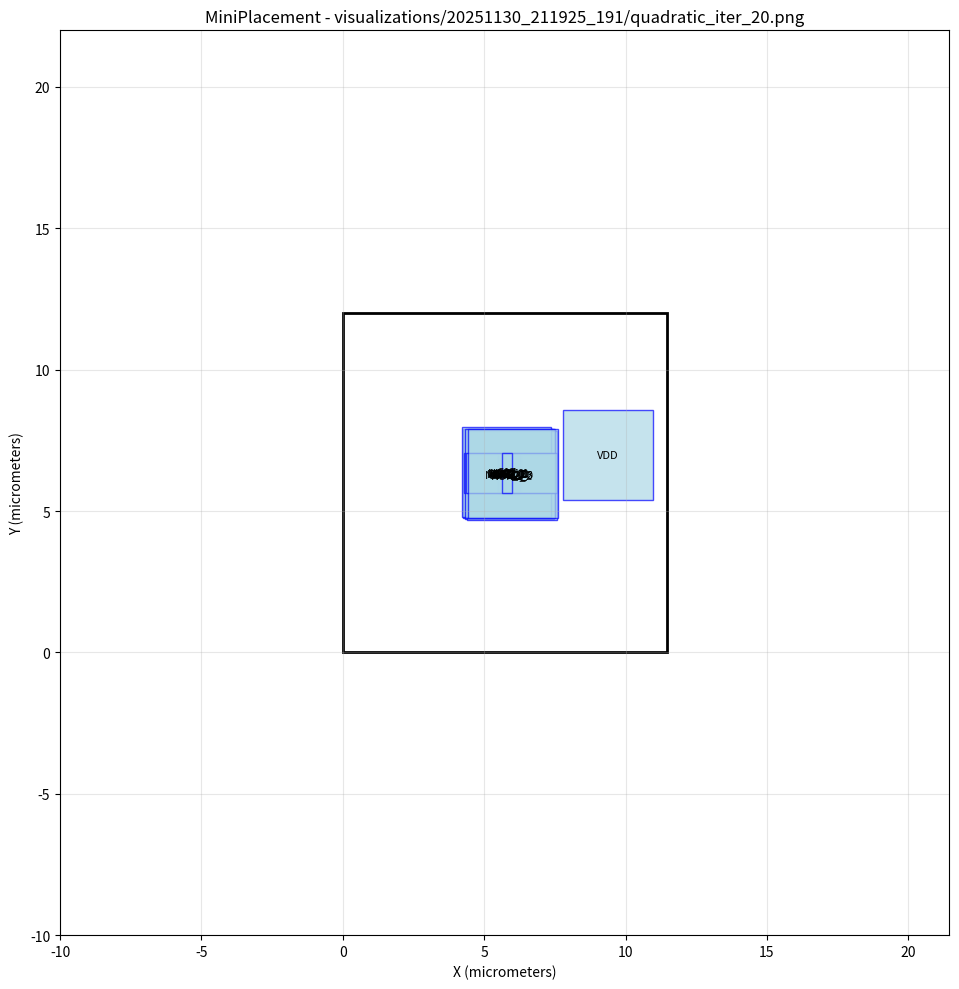

Python code for this plot: (Note: this script raises an exception after producing the figure.)
#!/usr/bin/env python3
import matplotlib.pyplot as plt
import matplotlib.patches as patches

# Create figure and axis
fig, ax = plt.subplots(1, 1, figsize=(12, 10))

# Draw core area boundary
core_rect = patches.Rectangle((0, 0), 11.4525, 12, linewidth=2, edgecolor='black', facecolor='none')
ax.add_patch(core_rect)

# Draw cells
cell_colors = []
# Cell: NOR2_3
cell_rect = patches.Rectangle((5.7395, 5.61978), 0.57, 1.4, linewidth=1, edgecolor='blue', facecolor='lightblue', alpha=0.7)
ax.add_patch(cell_rect)
ax.text(6.0245, 6.31978, 'NOR2_3', ha='center', va='center', fontsize=8)

# Cell: NOR2_2
cell_rect = patches.Rectangle((5.67709, 5.57851), 0.57, 1.4, linewidth=1, edgecolor='blue', facecolor='lightblue', alpha=0.7)
ax.add_patch(cell_rect)
ax.text(5.96209, 6.27851, 'NOR2_2', ha='center', va='center', fontsize=8)

# Cell: NOR2_1
cell_rect = patches.Rectangle((5.57488, 5.66112), 0.57, 1.4, linewidth=1, edgecolor='blue', facecolor='lightblue', alpha=0.7)
ax.add_patch(cell_rect)
ax.text(5.85988, 6.36112, 'NOR2_1', ha='center', va='center', fontsize=8)

# Cell: NOR2_0
cell_rect = patches.Rectangle((5.54889, 5.64681), 0.57, 1.4, linewidth=1, edgecolor='blue', facecolor='lightblue', alpha=0.7)
ax.add_patch(cell_rect)
ax.text(5.83389, 6.34681, 'NOR2_0', ha='center', va='center', fontsize=8)

# Cell: NAND2_0
cell_rect = patches.Rectangle((5.61274, 5.6143), 0.57, 1.4, linewidth=1, edgecolor='blue', facecolor='lightblue', alpha=0.7)
ax.add_patch(cell_rect)
ax.text(5.89774, 6.3143, 'NAND2_0', ha='center', va='center', fontsize=8)

# Cell: OR2_1
cell_rect = patches.Rectangle((5.51242, 5.64726), 0.76, 1.4, linewidth=1, edgecolor='blue', facecolor='lightblue', alpha=0.7)
ax.add_patch(cell_rect)
ax.text(5.89242, 6.34726, 'OR2_1', ha='center', va='center', fontsize=8)

# Cell: OR2_0
cell_rect = patches.Rectangle((5.54434, 5.62907), 0.76, 1.4, linewidth=1, edgecolor='blue', facecolor='lightblue', alpha=0.7)
ax.add_patch(cell_rect)
ax.text(5.92434, 6.32907, 'OR2_0', ha='center', va='center', fontsize=8)

# Cell: DFF_0
cell_rect = patches.Rectangle((4.27338, 5.61972), 3.23, 1.4, linewidth=1, edgecolor='blue', facecolor='lightblue', alpha=0.7)
ax.add_patch(cell_rect)
ax.text(5.88838, 6.31972, 'DFF_0', ha='center', va='center', fontsize=8)

# Cell: NOT_0
cell_rect = patches.Rectangle((5.61331, 5.68028), 0.38, 1.4, linewidth=1, edgecolor='blue', facecolor='lightblue', alpha=0.7)
ax.add_patch(cell_rect)
ax.text(5.80331, 6.38028, 'NOT_0', ha='center', va='center', fontsize=8)

# Cell: G0
cell_rect = patches.Rectangle((4.24086, 4.74182), 3.16228, 3.16228, linewidth=1, edgecolor='blue', facecolor='lightblue', alpha=0.7)
ax.add_patch(cell_rect)
ax.text(5.822, 6.32296, 'G0', ha='center', va='center', fontsize=8)

# Cell: G3
cell_rect = patches.Rectangle((4.31873, 4.72877), 3.16228, 3.16228, linewidth=1, edgecolor='blue', facecolor='lightblue', alpha=0.7)
ax.add_patch(cell_rect)
ax.text(5.89987, 6.30991, 'G3', ha='center', va='center', fontsize=8)

# Cell: G2
cell_rect = patches.Rectangle((4.40824, 4.68476), 3.16228, 3.16228, linewidth=1, edgecolor='blue', facecolor='lightblue', alpha=0.7)
ax.add_patch(cell_rect)
ax.text(5.98938, 6.2659, 'G2', ha='center', va='center', fontsize=8)

# Cell: G17
cell_rect = patches.Rectangle((4.21251, 4.80464), 3.16228, 3.16228, linewidth=1, edgecolor='blue', facecolor='lightblue', alpha=0.7)
ax.add_patch(cell_rect)
ax.text(5.79365, 6.38578, 'G17', ha='center', va='center', fontsize=8)

# Cell: AND2_0
cell_rect = patches.Rectangle((5.4986, 5.62505), 0.76, 1.4, linewidth=1, edgecolor='blue', facecolor='lightblue', alpha=0.7)
ax.add_patch(cell_rect)
ax.text(5.8786, 6.32505, 'AND2_0', ha='center', va='center', fontsize=8)

# Cell: DFF_1
cell_rect = patches.Rectangle((4.27341, 5.64138), 3.23, 1.4, linewidth=1, edgecolor='blue', facecolor='lightblue', alpha=0.7)
ax.add_patch(cell_rect)
ax.text(5.88841, 6.34138, 'DFF_1', ha='center', va='center', fontsize=8)

# Cell: VDD
cell_rect = patches.Rectangle((7.79123, 5.40599), 3.16228, 3.16228, linewidth=1, edgecolor='blue', facecolor='lightblue', alpha=0.7)
ax.add_patch(cell_rect)
ax.text(9.37237, 6.98713, 'VDD', ha='center', va='center', fontsize=8)

# Cell: CK
cell_rect = patches.Rectangle((4.32757, 4.7424), 3.16228, 3.16228, linewidth=1, edgecolor='blue', facecolor='lightblue', alpha=0.7)
ax.add_patch(cell_rect)
ax.text(5.90871, 6.32354, 'CK', ha='center', va='center', fontsize=8)

# Cell: DFF_2
cell_rect = patches.Rectangle((4.34362, 5.63694), 3.23, 1.4, linewidth=1, edgecolor='blue', facecolor='lightblue', alpha=0.7)
ax.add_patch(cell_rect)
ax.text(5.95862, 6.33694, 'DFF_2', ha='center', va='center', fontsize=8)

# Cell: G1
cell_rect = patches.Rectangle((4.43463, 4.75494), 3.16228, 3.16228, linewidth=1, edgecolor='blue', facecolor='lightblue', alpha=0.7)
ax.add_patch(cell_rect)
ax.text(6.01577, 6.33608, 'G1', ha='center', va='center', fontsize=8)

# Cell: NOT_1
cell_rect = patches.Rectangle((5.61141, 5.64585), 0.38, 1.4, linewidth=1, edgecolor='blue', facecolor='lightblue', alpha=0.7)
ax.add_patch(cell_rect)
ax.text(5.80141, 6.34585, 'NOT_1', ha='center', va='center', fontsize=8)

# Draw nets as fly-lines
net_colors = []
# Set plot properties
ax.set_aspect('equal')
ax.set_xlim(-10, 21.4525)
ax.set_ylim(-10, 22)
ax.set_xlabel('X (micrometers)')
ax.set_ylabel('Y (micrometers)')
ax.set_title('MiniPlacement - visualizations/20251130_211925_191/quadratic_iter_20.png')
ax.grid(True, alpha=0.3)

# Save the plot
plt.tight_layout()
plt.savefig('visualizations/20251130_211925_191/quadratic_iter_20.png', dpi=150, bbox_inches='tight')
plt.close()

print("Plot saved as: visualizations/20251130_211925_191/quadratic_iter_20.png")
